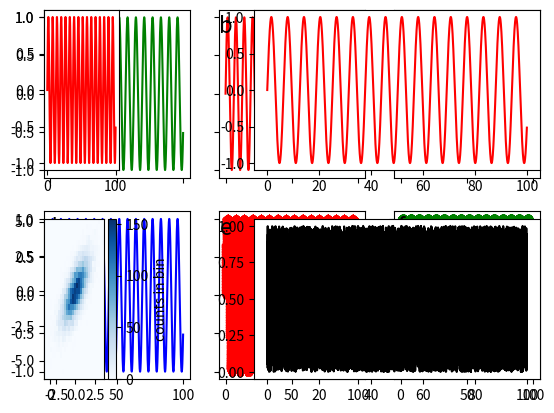
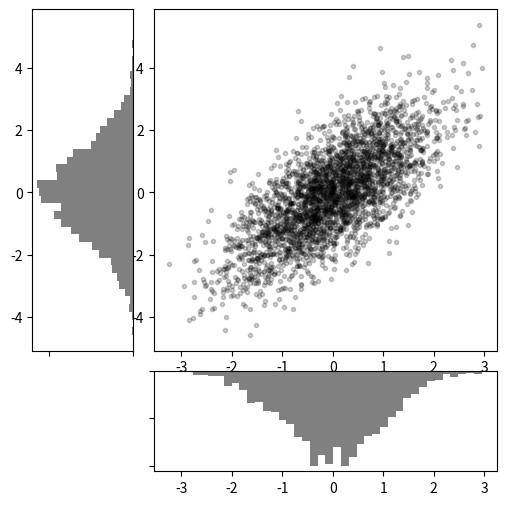

Recreate these plots in Python, in order.
import numpy as np
import matplotlib.pyplot as plt
import math

# First type of panel plot in Python
x=np.arange(0,100,0.01)
y=np.sin(x)

fig, ax = plt.subplots(2, 3, sharex='col', sharey='row')
# axes are in a two-dimensional array, indexed by [row, col]
titles=["a","b","c","d","e","f"]
print(titles[5])
col =['g','r','k','b','rp','go']
for i in range(2):
    for j in range(3):
        ax[i, j].text(0.2, 0.8, titles[j+i*3],fontsize=16, ha='center')
        ax[i,j].plot(x,y,col[j+i*3]);              

fig.savefig("PanelPlot1.pdf")

# Second type of panel plot in Python

grid = plt.GridSpec(2, 5, wspace=0.4, hspace=0.3)
plt.subplot(grid[0, 2:])
plt.plot(x,y,'r');                    
plt.subplot(grid[0, 0])
plt.plot(x,y,'r');
y=np.random.rand(len(x))
plt.subplot(grid[1, 2:])
plt.plot(x,y,'k');
plt.subplot(grid[1, 0:1]);
# Create some normally distributed data
mean = [0, 0]
cov = [[1, 1], [1, 2]]
x, y = np.random.multivariate_normal(mean, cov, 10000).T
plt.hist2d(x, y, bins=30, cmap='Blues')
cb = plt.colorbar()
cb.set_label('counts in bin')


fig.savefig("PanelPlot2.pdf")
#Third type of panel plot in Python

# Create some normally distributed data
mean = [0, 0]
cov = [[1, 1], [1, 2]]
x, y = np.random.multivariate_normal(mean, cov, 3000).T

# Set up the axes with gridspec
fig = plt.figure(figsize=(6, 6))
grid = plt.GridSpec(4, 4, hspace=0.2, wspace=0.2)
main_ax = fig.add_subplot(grid[:-1, 1:])
y_hist = fig.add_subplot(grid[:-1, 0], xticklabels=[], sharey=main_ax)
x_hist = fig.add_subplot(grid[-1, 1:], yticklabels=[], sharex=main_ax)

# scatter points on the main axes
main_ax.plot(x, y, 'ok', markersize=3, alpha=0.2)

# histogram on the attached axes
x_hist.hist(x, 40, histtype='stepfilled',
            orientation='vertical', color='gray')
#x_hist.text(0.01, 0.8, "b )",fontsize=16, ha='center',
#            bbox=dict(facecolor='none',edgecolor='black',boxstyle='square'))
x_hist.invert_yaxis()

y_hist.hist(y, 40, histtype='stepfilled',
            orientation='horizontal', color='gray')
y_hist.invert_xaxis()

fig.savefig("PanelPlot3.pdf")
